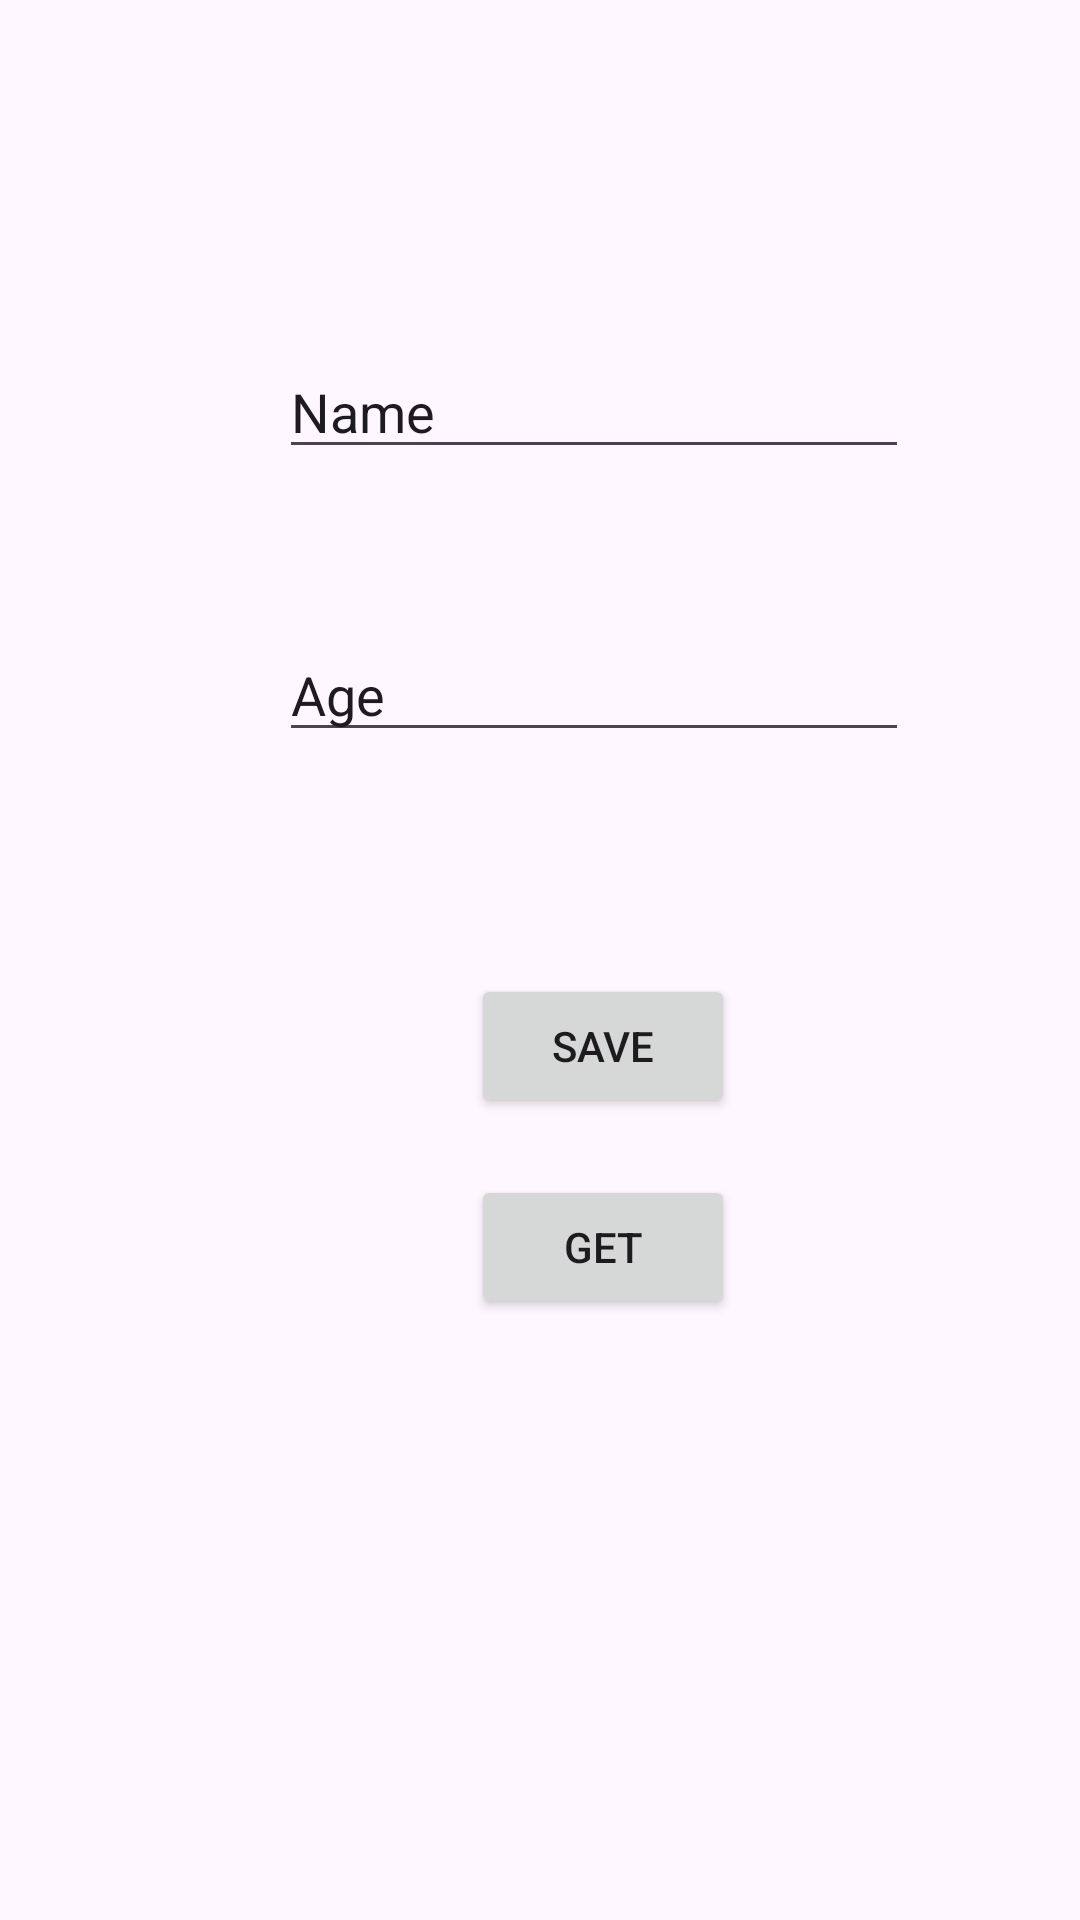

Write the Android layout XML for this screen, with the resource values it uses.
<!-- AndroidManifest.xml: application theme Theme.Samsung_RoomApp -->
<!-- res/layout/fragment_base.xml -->
<?xml version="1.0" encoding="utf-8"?>
<androidx.constraintlayout.widget.ConstraintLayout xmlns:android="http://schemas.android.com/apk/res/android"
    xmlns:app="http://schemas.android.com/apk/res-auto"
    xmlns:tools="http://schemas.android.com/tools"
    android:layout_width="match_parent"
    android:layout_height="match_parent"
    tools:context=".MainActivity">

    <EditText
        android:id="@+id/editTextText"
        android:layout_width="wrap_content"
        android:layout_height="wrap_content"
        android:layout_marginStart="93dp"
        android:layout_marginTop="115dp"
        android:ems="10"
        android:inputType="text"
        android:text="Name"
        app:layout_constraintStart_toStartOf="parent"
        app:layout_constraintTop_toTopOf="parent" />

    <EditText
        android:id="@+id/editTextText2"
        android:layout_width="wrap_content"
        android:layout_height="wrap_content"
        android:layout_marginStart="93dp"
        android:layout_marginTop="53dp"
        android:ems="10"
        android:inputType="text"
        android:text="Age"
        app:layout_constraintStart_toStartOf="parent"
        app:layout_constraintTop_toBottomOf="@+id/editTextText" />

    <Button
        android:id="@+id/button"
        android:layout_width="wrap_content"
        android:layout_height="wrap_content"
        android:layout_marginStart="157dp"
        android:layout_marginTop="74dp"
        android:text="Save"
        app:layout_constraintStart_toStartOf="parent"
        app:layout_constraintTop_toBottomOf="@+id/editTextText2" />

    <Button
        android:id="@+id/button2"
        android:layout_width="wrap_content"
        android:layout_height="wrap_content"
        android:layout_marginStart="157dp"
        android:layout_marginTop="19dp"
        android:text="Get"
        app:layout_constraintStart_toStartOf="parent"
        app:layout_constraintTop_toBottomOf="@+id/button" />
</androidx.constraintlayout.widget.ConstraintLayout>
<!-- resources referenced by this layout -->
<resources>
  <style name="Theme.Samsung_RoomApp" parent="Base.Theme.Samsung_RoomApp" />
  <style name="Base.Theme.Samsung_RoomApp" parent="Theme.Material3.DayNight.NoActionBar">
          
          
      </style>
</resources>
